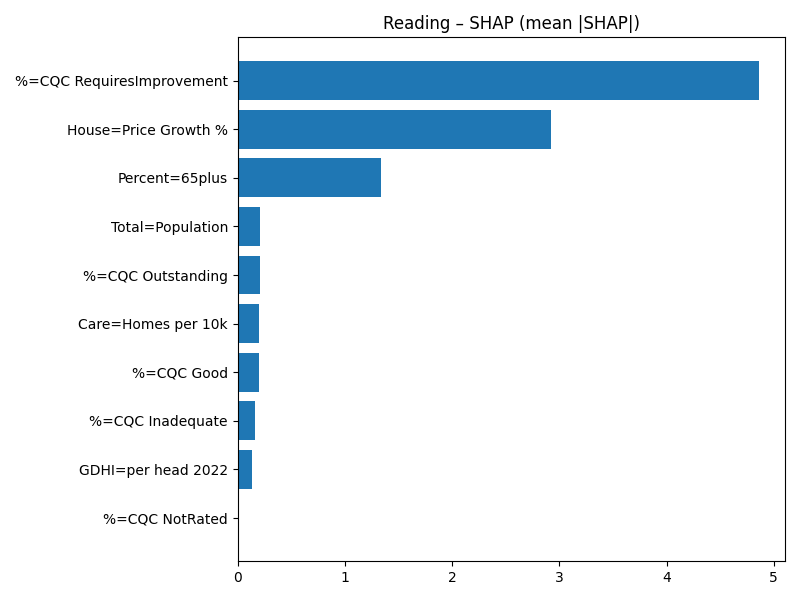

The file beside this chart, header and first rows:
Term, MeanAbsSHAP, MeanSignedSHAP
%=CQC RequiresImprovement, 4.862, 4.862
House=Price Growth %, 2.924, 2.924
Percent=65plus, 1.332, -1.332
Total=Population, 0.2107, -0.2107
%=CQC Outstanding, 0.2052, -0.2052
Care=Homes per 10k, 0.1956, -0.1956
%=CQC Good, 0.194, -0.194
%=CQC Inadequate, 0.1627, -0.1627
GDHI=per head 2022, 0.1327, 0.1327
%=CQC NotRated, 0.0, 0.0
